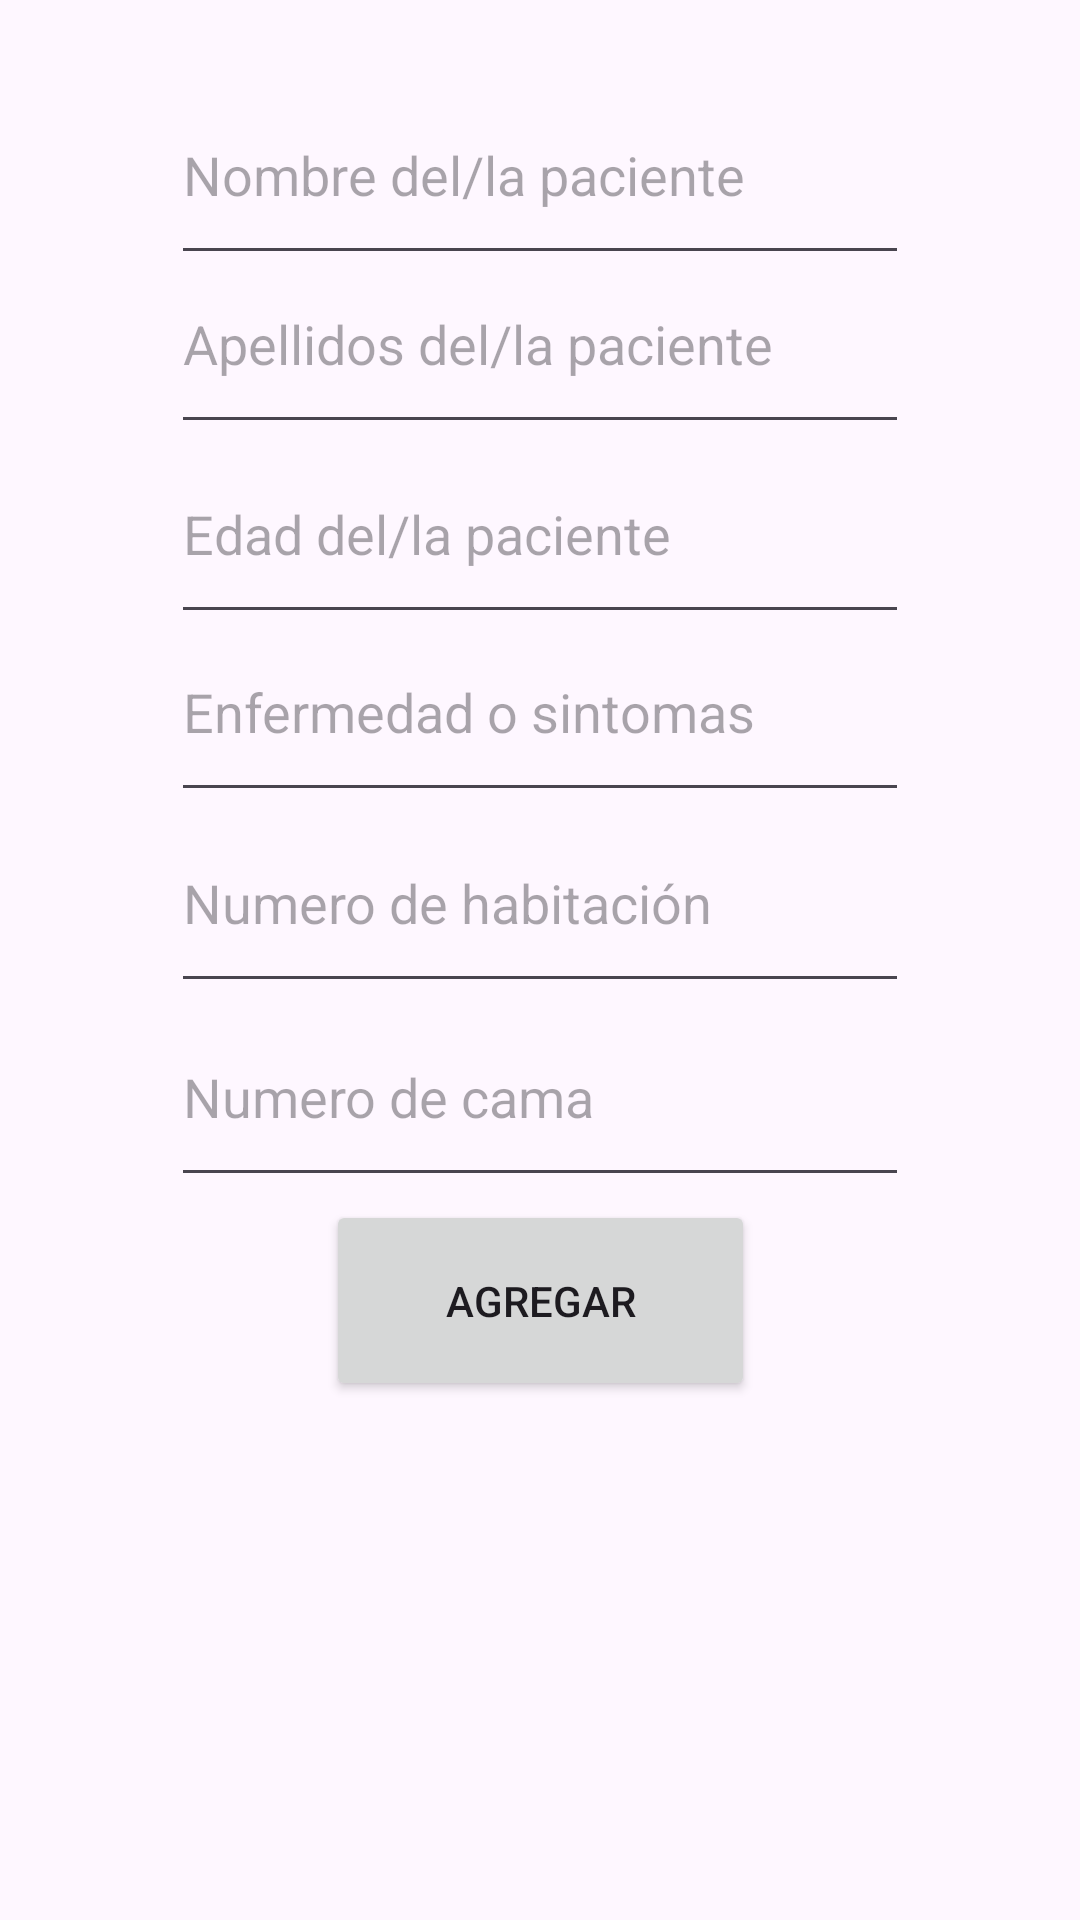

This screen was rendered from an Android layout file. Write that file and the resources it references.
<!-- AndroidManifest.xml: application theme Theme.BloomHelper -->
<!-- res/layout/activity_paientes.xml -->
<?xml version="1.0" encoding="utf-8"?>
<androidx.constraintlayout.widget.ConstraintLayout xmlns:android="http://schemas.android.com/apk/res/android"
    xmlns:app="http://schemas.android.com/apk/res-auto"
    xmlns:tools="http://schemas.android.com/tools"
    android:id="@+id/main"
    android:layout_width="match_parent"
    android:layout_height="match_parent"
    tools:context=".paientes">

    <EditText
        android:id="@+id/txtnombrePaciente"
        android:layout_width="246dp"
        android:layout_height="70dp"
        android:ems="10"
        android:hint="Nombre del/la paciente"
        android:inputType="text"
        app:layout_constraintBottom_toBottomOf="parent"
        app:layout_constraintEnd_toEndOf="parent"
        app:layout_constraintStart_toStartOf="parent"
        app:layout_constraintTop_toTopOf="parent"
        app:layout_constraintVertical_bias="0.038" />

    <Button
        android:id="@+id/btnAgregar"
        android:layout_width="143dp"
        android:layout_height="67dp"
        android:text="Agregar"
        app:layout_constraintBottom_toBottomOf="parent"
        app:layout_constraintEnd_toEndOf="parent"
        app:layout_constraintHorizontal_bias="0.501"
        app:layout_constraintStart_toStartOf="parent"
        app:layout_constraintTop_toTopOf="parent"
        app:layout_constraintVertical_bias="0.698" />

    <EditText
        android:id="@+id/txtEdad"
        android:layout_width="246dp"
        android:layout_height="70dp"
        android:ems="10"
        android:hint="Edad del/la paciente"
        android:inputType="numberSigned"
        app:layout_constraintBottom_toBottomOf="parent"
        app:layout_constraintEnd_toEndOf="parent"
        app:layout_constraintStart_toStartOf="parent"
        app:layout_constraintTop_toTopOf="parent"
        app:layout_constraintVertical_bias="0.248" />

    <EditText
        android:id="@+id/txtEnfermedad"
        android:layout_width="246dp"
        android:layout_height="70dp"
        android:ems="10"
        android:hint="Enfermedad o sintomas"
        android:inputType="text"
        app:layout_constraintBottom_toBottomOf="parent"
        app:layout_constraintEnd_toEndOf="parent"
        app:layout_constraintStart_toStartOf="parent"
        app:layout_constraintTop_toTopOf="parent"
        app:layout_constraintVertical_bias="0.352" />

    <EditText
        android:id="@+id/txtnumeroHabitacion"
        android:layout_width="246dp"
        android:layout_height="70dp"
        android:ems="10"
        android:hint="Numero de habitación"
        android:inputType="numberSigned"
        app:layout_constraintBottom_toBottomOf="parent"
        app:layout_constraintEnd_toEndOf="parent"
        app:layout_constraintStart_toStartOf="parent"
        app:layout_constraintTop_toTopOf="parent"
        app:layout_constraintVertical_bias="0.464" />

    <EditText
        android:id="@+id/txtnumeroCama"
        android:layout_width="246dp"
        android:layout_height="70dp"
        android:ems="10"
        android:hint="Numero de cama"
        android:inputType="numberSigned"
        app:layout_constraintBottom_toBottomOf="parent"
        app:layout_constraintEnd_toEndOf="parent"
        app:layout_constraintStart_toStartOf="parent"
        app:layout_constraintTop_toTopOf="parent"
        app:layout_constraintVertical_bias="0.577" />

    <EditText
        android:id="@+id/txtapellidoPaciente"
        android:layout_width="246dp"
        android:layout_height="70dp"
        android:ems="10"
        android:hint="Apellidos del/la paciente"
        android:inputType="text"
        app:layout_constraintBottom_toBottomOf="parent"
        app:layout_constraintEnd_toEndOf="parent"
        app:layout_constraintStart_toStartOf="parent"
        app:layout_constraintTop_toTopOf="parent"
        app:layout_constraintVertical_bias="0.137" />

    <ImageView
        android:id="@+id/imgRegresar"
        android:layout_width="77dp"
        android:layout_height="90dp"
        app:layout_constraintBottom_toBottomOf="parent"
        app:layout_constraintEnd_toEndOf="parent"
        app:layout_constraintHorizontal_bias="0.0"
        app:layout_constraintStart_toStartOf="parent"
        app:layout_constraintTop_toTopOf="parent"
        app:layout_constraintVertical_bias="0.0"
        app:srcCompat="@drawable/ic_regresar" />

    <androidx.recyclerview.widget.RecyclerView
        android:id="@+id/rcvPacientes"
        android:layout_width="446dp"
        android:layout_height="279dp"
        app:layout_constraintBottom_toBottomOf="parent"
        app:layout_constraintEnd_toEndOf="parent"
        app:layout_constraintHorizontal_bias="0.0"
        app:layout_constraintStart_toStartOf="parent"
        app:layout_constraintTop_toTopOf="parent"
        app:layout_constraintVertical_bias="1.0" />

</androidx.constraintlayout.widget.ConstraintLayout>
<!-- resources referenced by this layout -->
<resources>
  <style name="Theme.BloomHelper" parent="Base.Theme.BloomHelper" />
  <style name="Base.Theme.BloomHelper" parent="Theme.Material3.DayNight.NoActionBar">
          
          
      </style>
</resources>
